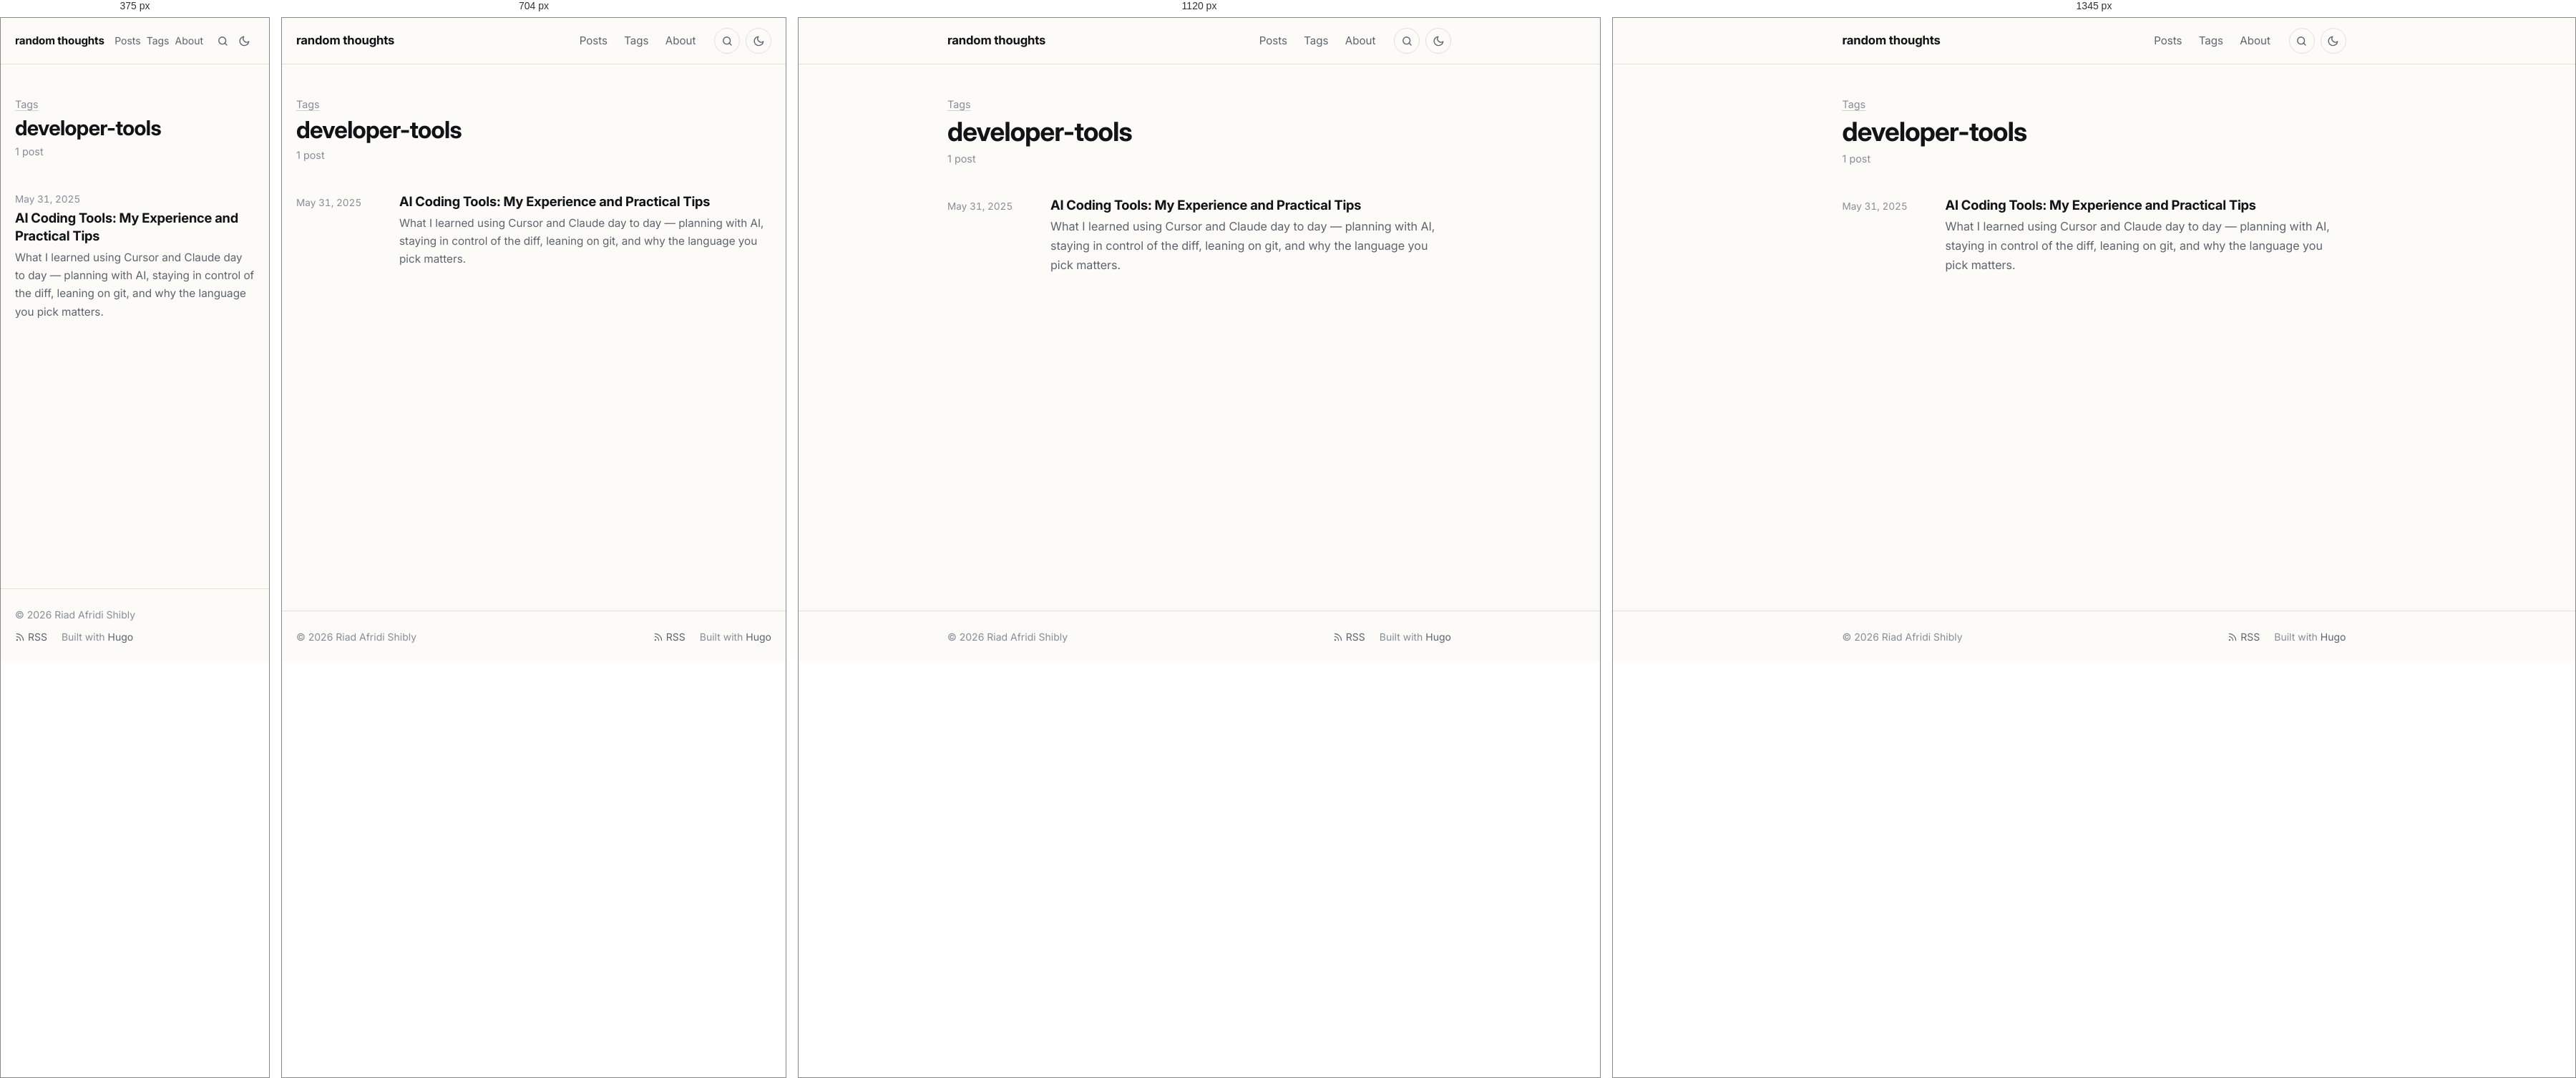
Rendered at 375 px, 704 px, 1120 px and 1345 px, left to right.

<!-- file: index.html -->
<!doctype html><html lang=en-US><head><meta charset=utf-8><meta name=viewport content="width=device-width,initial-scale=1"><script>(function(){var e=null;try{e=localStorage.getItem("theme")}catch{}e!=="light"&&e!=="dark"&&(e=window.matchMedia("(prefers-color-scheme: dark)").matches?"dark":"light"),document.documentElement.setAttribute("data-theme",e)})()</script><title>developer-tools · random thoughts</title><meta name=description content="Posts on Go, HTTP and networking, cryptography, Linux and developer tooling."><meta name=author content="Riad Afridi Shibly"><link rel=canonical href=https://riad.run/tags/developer-tools/><meta name=color-scheme content="light dark"><meta name=theme-color content="#fcfbf8" media="(prefers-color-scheme: light)"><meta name=theme-color content="#262523" media="(prefers-color-scheme: dark)"><link rel=icon href=/favicon.ico sizes=48x48><link rel=icon href=/favicon-32.png type=image/png sizes=32x32><link rel=apple-touch-icon href=/apple-touch-icon.png><link rel=preload href=/fonts/inter/inter-latin-opsz-normal.woff2 as=font type=font/woff2 crossorigin><link rel=stylesheet href=/css/main.min.7d5e943cd9a7ad3e0faad4525882ddaaedee5329bc4ed21953f12ec6613244d3.css integrity="sha256-fV6UPNmnrT4PqtRSWILdqu3uUym8TtIZU/EuxmEyRNM=" crossorigin=anonymous><link rel=alternate type=application/rss+xml href=/tags/developer-tools/feed.xml title="random thoughts"><meta property="og:url" content="https://riad.run/tags/developer-tools/"><meta property="og:site_name" content="random thoughts"><meta property="og:title" content="developer-tools"><meta property="og:description" content="Posts on Go, HTTP and networking, cryptography, Linux and developer tooling."><meta property="og:locale" content="en_US"><meta property="og:type" content="website"><meta name=twitter:card content="summary"><meta name=twitter:title content="developer-tools"><meta name=twitter:description content="Posts on Go, HTTP and networking, cryptography, Linux and developer tooling."><meta name=twitter:site content="@afridishibly"><meta itemprop=name content="developer-tools"><meta itemprop=description content="Posts on Go, HTTP and networking, cryptography, Linux and developer tooling."><meta itemprop=datePublished content="2025-05-31T00:00:00+00:00"><meta itemprop=dateModified content="2025-05-31T00:00:00+00:00"><script async src="https://www.googletagmanager.com/gtag/js?id=G-B5NMTPYJRV"></script><script>if(navigator.doNotTrack!=="1"&&window.doNotTrack!=="1"){window.dataLayer=window.dataLayer||[];function gtag(){dataLayer.push(arguments)}gtag("js",new Date),gtag("config","G-B5NMTPYJRV")}</script></head><body class="font-webfont font-inter"><a class=skip-link href=#main>Skip to content</a><header class=site-header><div class="container header-inner"><a class=site-title href=/>random thoughts</a><nav class=site-nav aria-label=Main><ul><li><a href=/posts/>Posts</a></li><li><a href=/tags/>Tags</a></li><li><a href=/about/>About</a></li></ul></nav><a class="header-button search-link" href=/search/ aria-label=Search title="Search (press /)"><svg class="icon icon-search" viewBox="0 0 24 24" width="1em" height="1em" fill="none" stroke="currentColor" stroke-width="2" stroke-linecap="round" stroke-linejoin="round" aria-hidden="true"><circle cx="11" cy="11" r="7"/><path d="m20 20-4.2-4.2"/></svg></a>
<button class="header-button theme-toggle" type=button id=theme-toggle aria-label="Toggle dark mode" title="Toggle dark mode"><svg class="icon icon-sun" viewBox="0 0 24 24" width="1em" height="1em" fill="none" stroke="currentColor" stroke-width="2" stroke-linecap="round" stroke-linejoin="round" aria-hidden="true"><path d="M12 3v2m0 14v2M4.22 4.22l1.42 1.42M18.36 18.36l1.42 1.42M3 12h2m14 0h2M4.22 19.78l1.42-1.42M18.36 5.64l1.42-1.42"/><circle cx="12" cy="12" r="4"/></svg><svg class="icon icon-moon" viewBox="0 0 24 24" width="1em" height="1em" fill="none" stroke="currentColor" stroke-width="2" stroke-linecap="round" stroke-linejoin="round" aria-hidden="true"><path d="M21 12.8A9 9 0 1111.2 3a7 7 0 009.8 9.8z"/></svg></button></div></header><main id=main class=site-main><div class=container><header class=page-header><p class=page-kicker><a href=/tags/>Tags</a></p><h1>developer-tools</h1><p class=page-sub>1 post</p></header><ul class=post-list><li class=post-item><time datetime=2025-05-31>May 31, 2025</time><div><h3 class=post-item-title><a href=/posts/ai-coding/>AI Coding Tools: My Experience and Practical Tips</a></h3><p class=post-item-summary>What I learned using Cursor and Claude day to day — planning with AI, staying in control of the diff, leaning on git, and why the language you pick matters.</p></div></li></ul></div></main><footer class=site-footer><div class="container footer-inner"><p>© 2026 Riad Afridi Shibly</p><p class=footer-links><a href=/feed.xml><svg class="icon icon-rss" viewBox="0 0 24 24" width="1em" height="1em" fill="none" stroke="currentColor" stroke-width="2" stroke-linecap="round" stroke-linejoin="round" aria-hidden="true"><path d="M4 11a9 9 0 019 9M4 4a16 16 0 0116 16"/><circle cx="5" cy="19" r="1"/></svg> RSS</a>
<span>Built with <a href=https://gohugo.io/ rel="external noopener">Hugo</a></span></p></div></footer><script src=/js/main.min.c31771b896e9224fec87d6216bf922aab7eab605c8e721e90ae3850f526f5371.js defer></script></body></html>

/* @media block from main.min.7d5e943cd9a7ad3e0faad4525882ddaaedee5329bc4ed21953f12ec6613244d3.css */
@media(min-width:48rem){body{font-size:calc(1.125rem * var(--body-scale,1))}}

/* @media block from main.min.7d5e943cd9a7ad3e0faad4525882ddaaedee5329bc4ed21953f12ec6613244d3.css */
@media(min-width:40rem){.post-item{grid-template-columns:7.5rem 1fr}}

/* @media block from main.min.7d5e943cd9a7ad3e0faad4525882ddaaedee5329bc4ed21953f12ec6613244d3.css */
@media(max-width:32rem){.post-nav{grid-template-columns:1fr}.post-nav .next{grid-column:1}}

/* @media block from main.min.7d5e943cd9a7ad3e0faad4525882ddaaedee5329bc4ed21953f12ec6613244d3.css */
@media(min-width:84rem){.post.has-toc{max-width:none;display:grid;grid-template-columns:1fr min(var(--measure),100%)1fr;column-gap:0}.post.has-toc>*{grid-column:2}.post.has-toc>.toc{grid-column:3;grid-row:1/span 3;align-self:start;position:sticky;top:2rem;margin:0 0 0 5rem;max-width:16rem;max-height:calc(100vh - 4rem);overflow-y:auto;border:0;padding:0}.post.has-toc>.toc summary{pointer-events:none;list-style:none}.post.has-toc>.toc summary::-webkit-details-marker{display:none}.post.has-toc>.toc a.active{font-weight:600}}

/* @media block from main.min.7d5e943cd9a7ad3e0faad4525882ddaaedee5329bc4ed21953f12ec6613244d3.css */
@media(max-width:30rem){.header-inner{gap:.5rem}.header-button{width:1.875rem;height:1.875rem;border-color:transparent}.search-link+.theme-toggle{margin-left:-.5rem}.site-nav ul{gap:0}.site-nav a{padding:.35rem .25rem;font-size:.875rem}.site-title{font-size:.95rem}}

/* @media block from main.min.7d5e943cd9a7ad3e0faad4525882ddaaedee5329bc4ed21953f12ec6613244d3.css */
@media(min-width:56rem){.figure.wide{width:54rem;max-width:calc(100vw - 2 * var(--gutter));margin-left:50%;transform:translateX(-50%)}}

/* @media block from main.min.7d5e943cd9a7ad3e0faad4525882ddaaedee5329bc4ed21953f12ec6613244d3.css */
@media(min-width:84rem){.post.has-toc .figure.wide{width:calc(var(--measure) + 8rem)}}

/* @media block from main.min.7d5e943cd9a7ad3e0faad4525882ddaaedee5329bc4ed21953f12ec6613244d3.css */
@media(max-width:36rem){.gallery.cols-3,.gallery.cols-4{grid-template-columns:repeat(2,1fr)}}

/* @media block from main.min.7d5e943cd9a7ad3e0faad4525882ddaaedee5329bc4ed21953f12ec6613244d3.css */
@media(max-width:40rem){.resume-header{grid-template-columns:1fr}.resume-download{justify-self:start}}